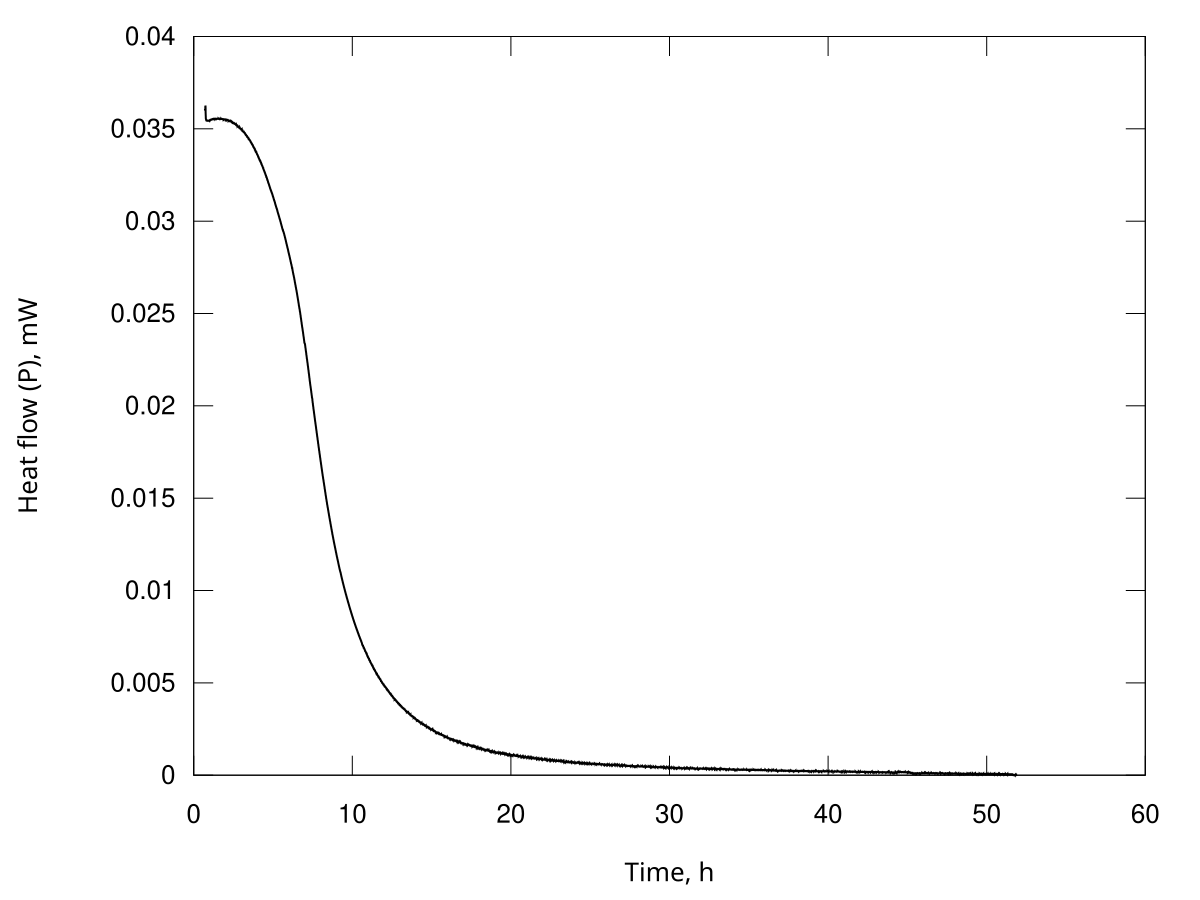

Data behind this chart, as committed beside it:
Time, s; Heat flow, Watt
2544; 3.60791601355583e-05
2560; 3.60424949065835e-05
2577; 3.60106565160916e-05
2593; 3.59870793128659e-05
2609; 3.60061180804241e-05
2625; 3.60981557321501e-05
2641; 3.61815862112832e-05
2658; 3.62502606941910e-05
2674; 3.62361276946029e-05
2690; 3.60799117660603e-05
2706; 3.59223136626271e-05
2723; 3.57623420021814e-05
2739; 3.56394263911591e-05
2755; 3.55801991661331e-05
2771; 3.55369557509763e-05
2788; 3.55212068431251e-05
2804; 3.55088294802964e-05
2820; 3.55022565426735e-05
2836; 3.54902928934113e-05
2852; 3.54690408415818e-05
2869; 3.54528844921431e-05
2885; 3.54455156103385e-05
2901; 3.54464578293841e-05
2917; 3.54617444719152e-05
2934; 3.54698939025073e-05
2950; 3.54657146111900e-05
2966; 3.54590969136538e-05
2982; 3.54482636049418e-05
2998; 3.54417463817462e-05
3015; 3.54426972497332e-05
3031; 3.54428574818079e-05
3047; 3.54416485315123e-05
3063; 3.54404377765913e-05
3080; 3.54392238938848e-05
3096; 3.54380066217059e-05
3112; 3.54367834699314e-05
3128; 3.54363345922879e-05
3144; 3.54372299506452e-05
3161; 3.54380572522800e-05
3177; 3.54387662995105e-05
3193; 3.54390159846603e-05
3209; 3.54384668165503e-05
3226; 3.54386948574882e-05
3242; 3.54402756417652e-05
3258; 3.54400547773282e-05
3274; 3.54366954758958e-05
3291; 3.54351416959050e-05
3307; 3.54367357497697e-05
3323; 3.54384676774245e-05
3339; 3.54404401835583e-05
3355; 3.54422447250044e-05
3372; 3.54437559347036e-05
3388; 3.54449651197413e-05
3404; 3.54456464073284e-05
3420; 3.54462623779233e-05
3437; 3.54467640871229e-05
3453; 3.54479803527284e-05
3469; 3.54504476724855e-05
3485; 3.54517670822947e-05
3501; 3.54510750212674e-05
... 11,297 more rows
